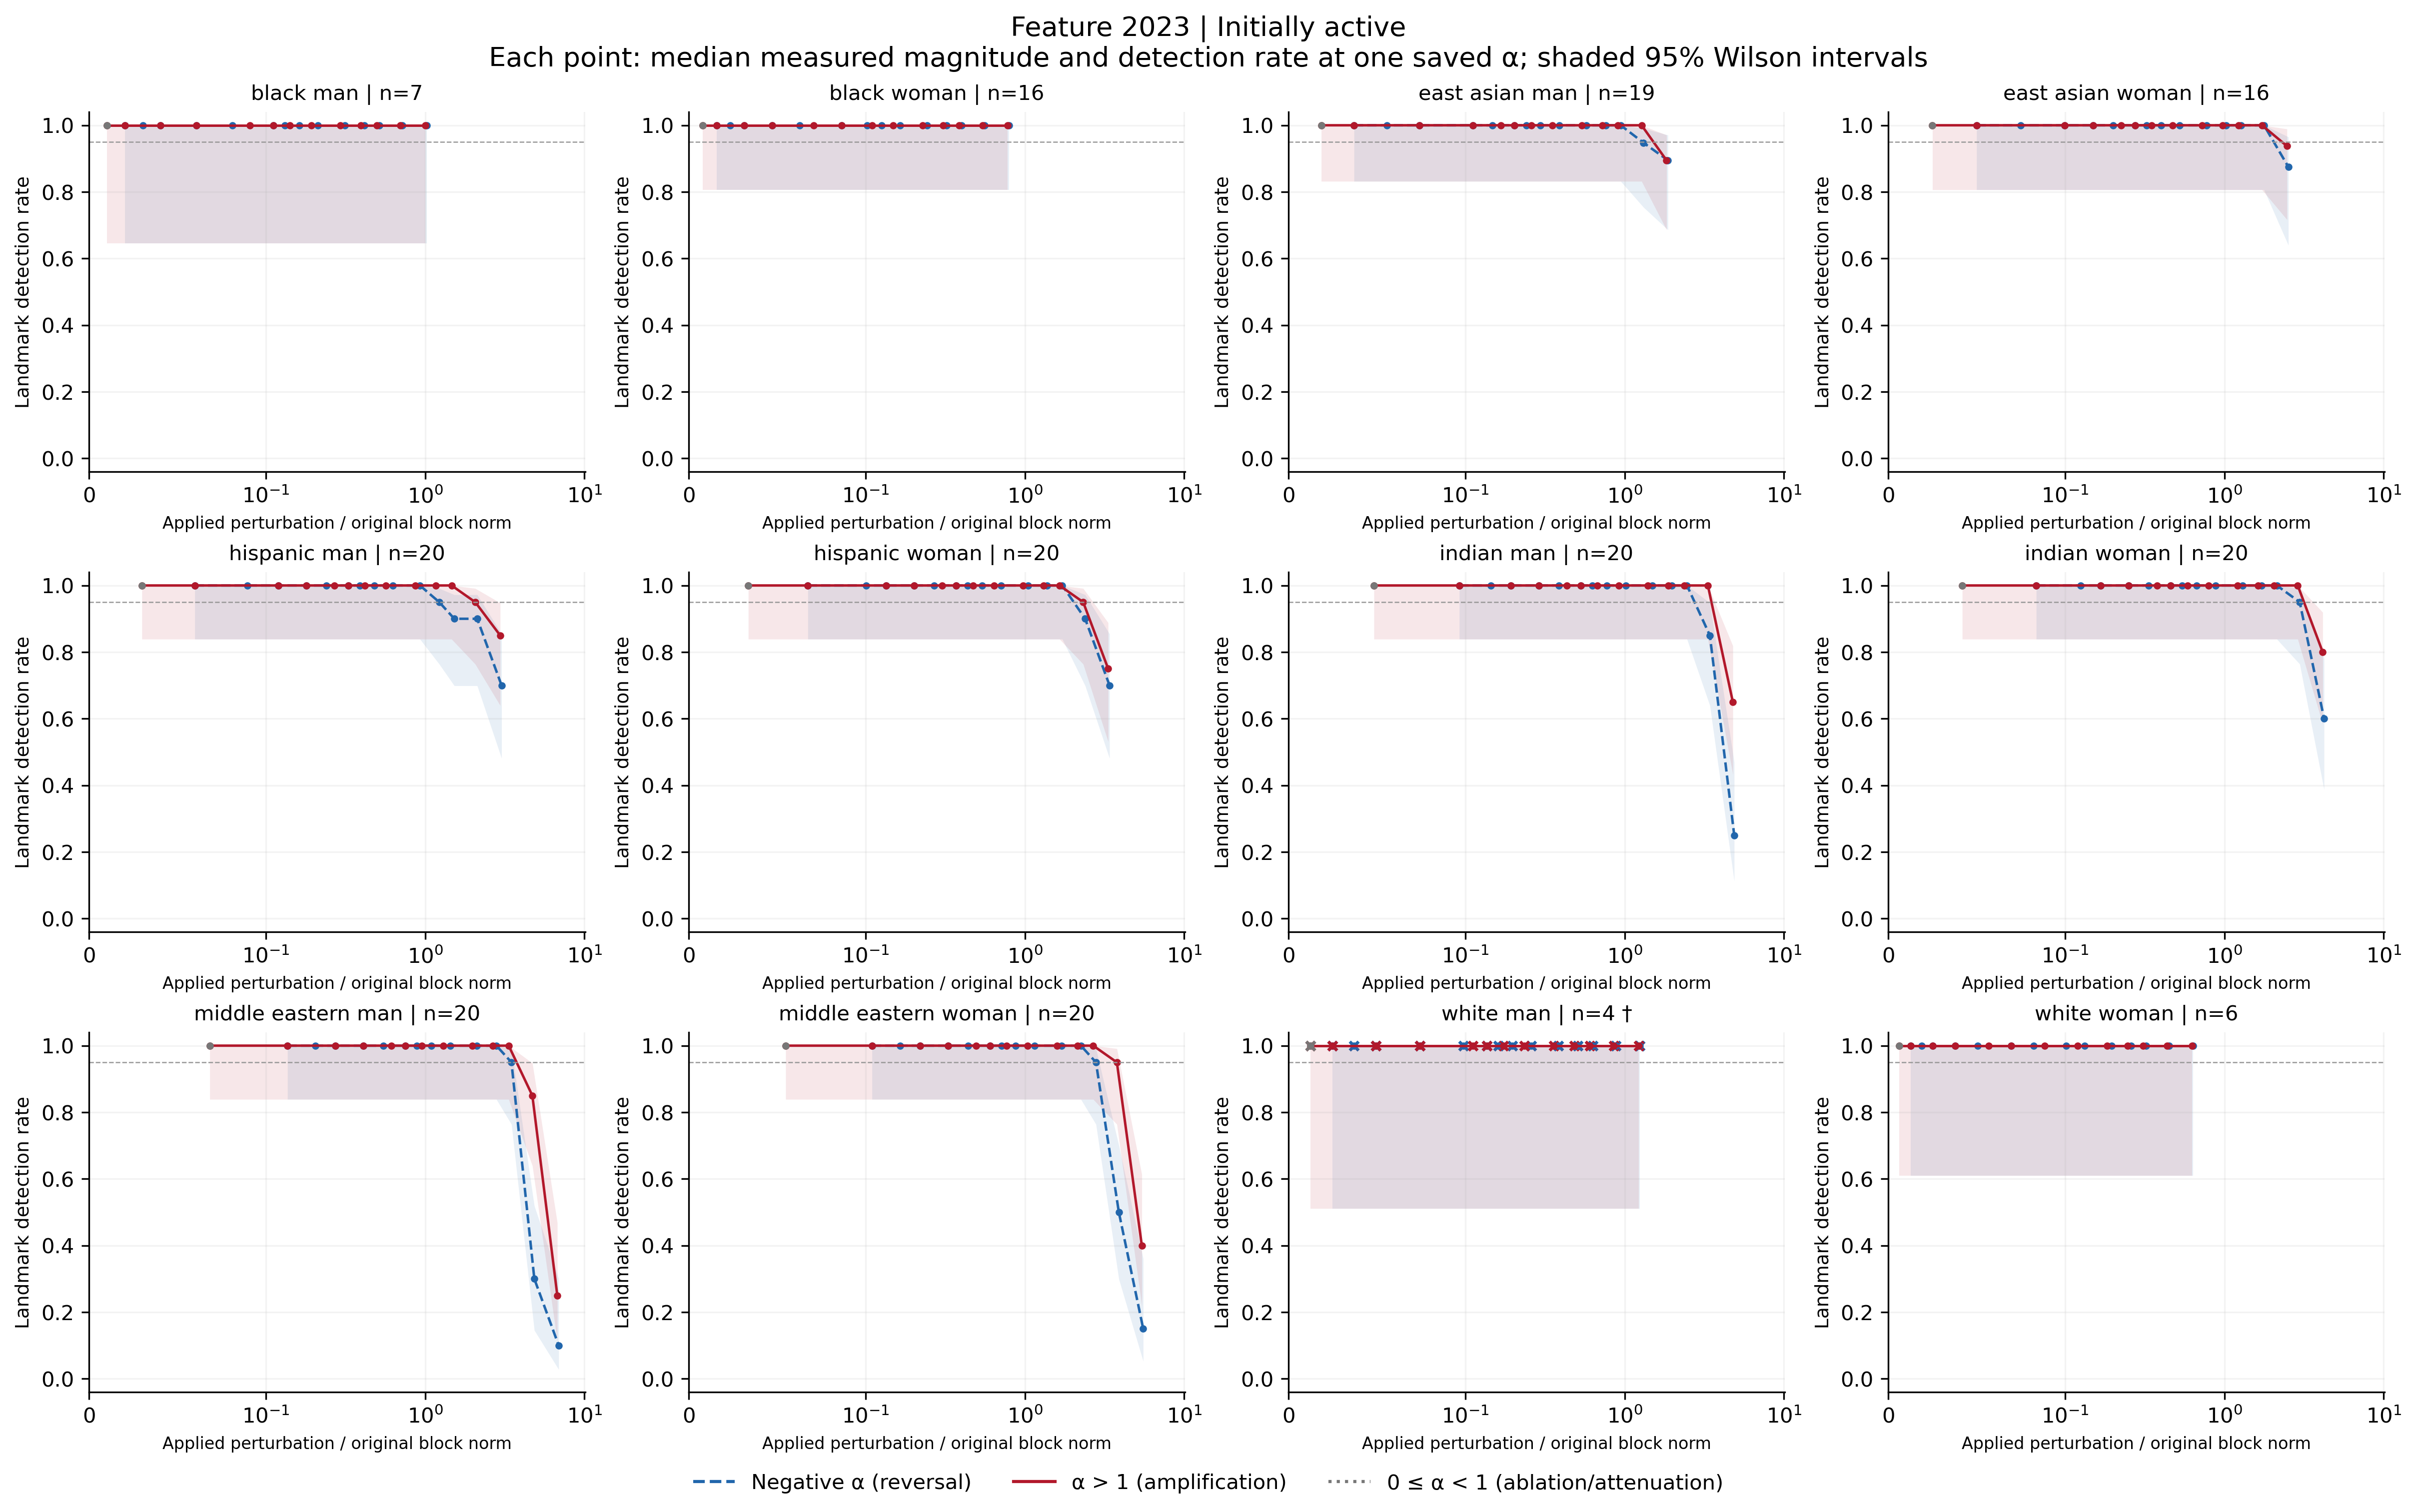

The file beside this chart, header and first rows:
feature, group, cohort, alpha, n, seed_count, detected, detection_rate, ci_low, ci_high, ci_width, insufficient, status, median_delta_fro_applied, median_relative_delta_fro, branch
2023, black_man, active, -100, 7, 7, 7, 1.0, 0.6457, 1.0, 0.3543, False, exploratory_sample, 3080, 1.022, negative
2023, black_man, active, -70, 7, 7, 7, 1.0, 0.6457, 1.0, 0.3543, False, exploratory_sample, 2165, 0.7184, negative
2023, black_man, active, -50, 7, 7, 7, 1.0, 0.6457, 1.0, 0.3543, False, exploratory_sample, 1555, 0.516, negative
2023, black_man, active, -40, 7, 7, 7, 1.0, 0.6457, 1.0, 0.3543, False, exploratory_sample, 1250, 0.4148, negative
2023, black_man, active, -30, 7, 7, 7, 1.0, 0.6457, 1.0, 0.3543, False, exploratory_sample, 945.4, 0.3136, negative
2023, black_man, active, -20, 7, 7, 7, 1.0, 0.6457, 1.0, 0.3543, False, exploratory_sample, 640.4, 0.2125, negative
2023, black_man, active, -15, 7, 7, 7, 1.0, 0.6457, 1.0, 0.3543, False, exploratory_sample, 488, 0.1619, negative
2023, black_man, active, -12, 7, 7, 7, 1.0, 0.6457, 1.0, 0.3543, False, exploratory_sample, 396.5, 0.1315, negative
2023, black_man, active, -10, 7, 7, 7, 1.0, 0.6457, 1.0, 0.3543, False, exploratory_sample, 335.5, 0.1113, negative
2023, black_man, active, -7, 7, 7, 7, 1.0, 0.6457, 1.0, 0.3543, False, exploratory_sample, 244, 0.08094, negative
2023, black_man, active, -5, 7, 7, 7, 1.0, 0.6457, 1.0, 0.3543, False, exploratory_sample, 183, 0.06071, negative
2023, black_man, active, -3, 7, 7, 7, 1.0, 0.6457, 1.0, 0.3543, False, exploratory_sample, 122, 0.04047, negative
2023, black_man, active, -2, 7, 7, 7, 1.0, 0.6457, 1.0, 0.3543, False, exploratory_sample, 91.49, 0.03035, negative
2023, black_man, active, -1, 7, 7, 7, 1.0, 0.6457, 1.0, 0.3543, False, exploratory_sample, 61, 0.02024, negative
2023, black_man, active, 0, 7, 7, 7, 1.0, 0.6457, 1.0, 0.3543, False, exploratory_sample, 30.5, 0.01012, attenuation_or_ablation
2023, black_man, active, 1, 7, 7, 7, 1.0, 0.6457, 1.0, 0.3543, False, exploratory_sample, 0.0, 0.0, baseline
2023, black_man, active, 2, 7, 7, 7, 1.0, 0.6457, 1.0, 0.3543, False, exploratory_sample, 30.5, 0.01012, positive
2023, black_man, active, 3, 7, 7, 7, 1.0, 0.6457, 1.0, 0.3543, False, exploratory_sample, 61, 0.02024, positive
2023, black_man, active, 5, 7, 7, 7, 1.0, 0.6457, 1.0, 0.3543, False, exploratory_sample, 122, 0.04047, positive
2023, black_man, active, 7, 7, 7, 7, 1.0, 0.6457, 1.0, 0.3543, False, exploratory_sample, 183, 0.0607, positive
2023, black_man, active, 10, 7, 7, 7, 1.0, 0.6457, 1.0, 0.3543, False, exploratory_sample, 274.5, 0.09106, positive
2023, black_man, active, 12, 7, 7, 7, 1.0, 0.6457, 1.0, 0.3543, False, exploratory_sample, 335.5, 0.1113, positive
2023, black_man, active, 15, 7, 7, 7, 1.0, 0.6457, 1.0, 0.3543, False, exploratory_sample, 427, 0.1416, positive
2023, black_man, active, 20, 7, 7, 7, 1.0, 0.6457, 1.0, 0.3543, False, exploratory_sample, 579.4, 0.1922, positive
2023, black_man, active, 30, 7, 7, 7, 1.0, 0.6457, 1.0, 0.3543, False, exploratory_sample, 884.4, 0.2934, positive
2023, black_man, active, 40, 7, 7, 7, 1.0, 0.6457, 1.0, 0.3543, False, exploratory_sample, 1189, 0.3946, positive
2023, black_man, active, 50, 7, 7, 7, 1.0, 0.6457, 1.0, 0.3543, False, exploratory_sample, 1494, 0.4958, positive
2023, black_man, active, 70, 7, 7, 7, 1.0, 0.6457, 1.0, 0.3543, False, exploratory_sample, 2104, 0.6981, positive
2023, black_man, active, 100, 7, 7, 7, 1.0, 0.6457, 1.0, 0.3543, False, exploratory_sample, 3019, 1.002, positive
2023, black_woman, active, -100, 16, 16, 16, 1.0, 0.8064, 1.0, 0.1936, False, exploratory_sample, 2373, 0.793, negative
2023, black_woman, active, -70, 16, 16, 16, 1.0, 0.8064, 1.0, 0.1936, False, exploratory_sample, 1668, 0.5575, negative
2023, black_woman, active, -50, 16, 16, 16, 1.0, 0.8064, 1.0, 0.1936, False, exploratory_sample, 1198, 0.4004, negative
2023, black_woman, active, -40, 16, 16, 16, 1.0, 0.8064, 1.0, 0.1936, False, exploratory_sample, 963.3, 0.3219, negative
2023, black_woman, active, -30, 16, 16, 16, 1.0, 0.8064, 1.0, 0.1936, False, exploratory_sample, 728.4, 0.2434, negative
2023, black_woman, active, -20, 16, 16, 16, 1.0, 0.8064, 1.0, 0.1936, False, exploratory_sample, 493.4, 0.1649, negative
2023, black_woman, active, -15, 16, 16, 16, 1.0, 0.8064, 1.0, 0.1936, False, exploratory_sample, 375.9, 0.1256, negative
2023, black_woman, active, -12, 16, 16, 16, 1.0, 0.8064, 1.0, 0.1936, False, exploratory_sample, 305.4, 0.1021, negative
2023, black_woman, active, -10, 16, 16, 16, 1.0, 0.8064, 1.0, 0.1936, False, exploratory_sample, 258.5, 0.08637, negative
2023, black_woman, active, -7, 16, 16, 16, 1.0, 0.8064, 1.0, 0.1936, False, exploratory_sample, 188, 0.06281, negative
2023, black_woman, active, -5, 16, 16, 16, 1.0, 0.8064, 1.0, 0.1936, False, exploratory_sample, 141, 0.04711, negative
2023, black_woman, active, -3, 16, 16, 16, 1.0, 0.8064, 1.0, 0.1936, False, exploratory_sample, 93.98, 0.03141, negative
2023, black_woman, active, -2, 16, 16, 16, 1.0, 0.8064, 1.0, 0.1936, False, exploratory_sample, 70.49, 0.02355, negative
2023, black_woman, active, -1, 16, 16, 16, 1.0, 0.8064, 1.0, 0.1936, False, exploratory_sample, 46.99, 0.0157, negative
2023, black_woman, active, 0, 16, 16, 16, 1.0, 0.8064, 1.0, 0.1936, False, exploratory_sample, 23.5, 0.007852, attenuation_or_ablation
2023, black_woman, active, 1, 16, 16, 16, 1.0, 0.8064, 1.0, 0.1936, False, exploratory_sample, 0.0, 0.0, baseline
2023, black_woman, active, 2, 16, 16, 16, 1.0, 0.8064, 1.0, 0.1936, False, exploratory_sample, 23.5, 0.007852, positive
2023, black_woman, active, 3, 16, 16, 16, 1.0, 0.8064, 1.0, 0.1936, False, exploratory_sample, 46.99, 0.0157, positive
2023, black_woman, active, 5, 16, 16, 16, 1.0, 0.8064, 1.0, 0.1936, False, exploratory_sample, 93.98, 0.03141, positive
2023, black_woman, active, 7, 16, 16, 16, 1.0, 0.8064, 1.0, 0.1936, False, exploratory_sample, 141, 0.04711, positive
2023, black_woman, active, 10, 16, 16, 16, 1.0, 0.8064, 1.0, 0.1936, False, exploratory_sample, 211.5, 0.07066, positive
2023, black_woman, active, 12, 16, 16, 16, 1.0, 0.8064, 1.0, 0.1936, False, exploratory_sample, 258.5, 0.08637, positive
2023, black_woman, active, 15, 16, 16, 16, 1.0, 0.8064, 1.0, 0.1936, False, exploratory_sample, 328.9, 0.1099, positive
2023, black_woman, active, 20, 16, 16, 16, 1.0, 0.8064, 1.0, 0.1936, False, exploratory_sample, 446.4, 0.1492, positive
2023, black_woman, active, 30, 16, 16, 16, 1.0, 0.8064, 1.0, 0.1936, False, exploratory_sample, 681.4, 0.2277, positive
2023, black_woman, active, 40, 16, 16, 16, 1.0, 0.8064, 1.0, 0.1936, False, exploratory_sample, 916.3, 0.3062, positive
2023, black_woman, active, 50, 16, 16, 16, 1.0, 0.8064, 1.0, 0.1936, False, exploratory_sample, 1151, 0.3847, positive
2023, black_woman, active, 70, 16, 16, 16, 1.0, 0.8064, 1.0, 0.1936, False, exploratory_sample, 1621, 0.5417, positive
2023, black_woman, active, 100, 16, 16, 16, 1.0, 0.8064, 1.0, 0.1936, False, exploratory_sample, 2326, 0.7773, positive
2023, east_asian_man, active, -100, 19, 19, 17, 0.8947, 0.6861, 0.9706, 0.2846, False, exploratory_sample, 5465, 1.869, negative
2023, east_asian_man, active, -70, 19, 19, 18, 0.9474, 0.7536, 0.9906, 0.237, False, exploratory_sample, 3842, 1.314, negative
... 288 more rows
